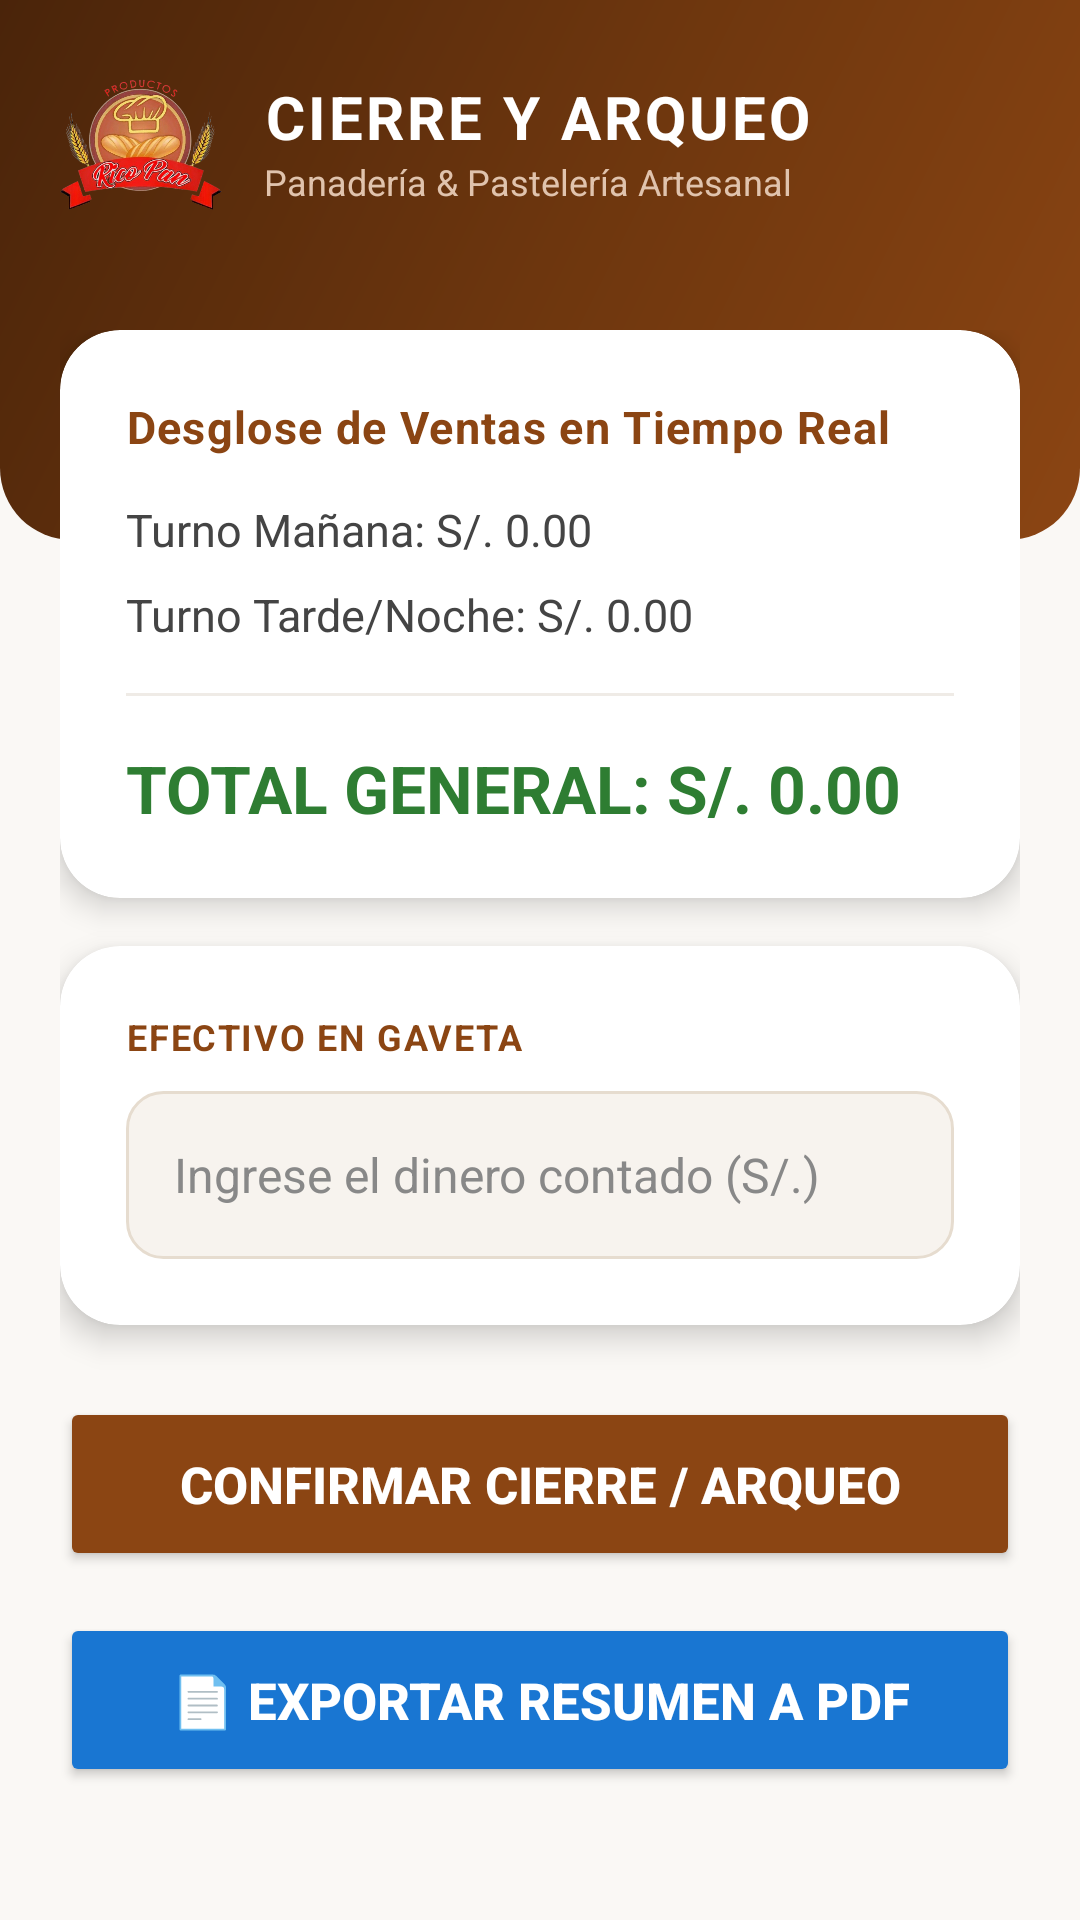

Produce the Android XML layout that renders to this screen, including the resource entries it uses.
<!-- AndroidManifest.xml: application theme Theme.Ricopan_ventas -->
<!-- res/layout/activity_cierre_caja.xml -->
<?xml version="1.0" encoding="utf-8"?>
<RelativeLayout xmlns:android="http://schemas.android.com/apk/res/android"
    xmlns:app="http://schemas.android.com/apk/res-auto"
    android:layout_width="match_parent"
    android:layout_height="match_parent"
    android:background="#FAF8F5">

    
    <View
        android:id="@+id/viewHeaderBg"
        android:layout_width="match_parent"
        android:layout_height="180dp"
        android:background="@drawable/bg_header_gradient" />

    <LinearLayout
        android:id="@+id/llHeaderTitle"
        android:layout_width="match_parent"
        android:layout_height="wrap_content"
        android:orientation="horizontal"
        android:gravity="center_vertical"
        android:paddingHorizontal="20dp"
        android:paddingTop="20dp"
        android:paddingBottom="16dp">

        <ImageView
            android:layout_width="54dp"
            android:layout_height="54dp"
            android:src="@drawable/logo_real_rico_pan"
            android:scaleType="fitCenter"
            android:layout_marginEnd="14dp"
            android:contentDescription="Logo Rico Pan" />

        <LinearLayout
            android:layout_width="0dp"
            android:layout_height="wrap_content"
            android:layout_weight="1"
            android:orientation="vertical">

            <TextView
                android:layout_width="wrap_content"
                android:layout_height="wrap_content"
                android:text="CIERRE Y ARQUEO"
                android:textSize="20sp"
                android:textStyle="bold"
                android:textColor="@android:color/white"
                android:letterSpacing="0.05"/>

            <TextView
                android:layout_width="wrap_content"
                android:layout_height="wrap_content"
                android:text="Panadería &amp; Pastelería Artesanal"
                android:textSize="12sp"
                android:textColor="#E0C3AD"/>
        </LinearLayout>
    </LinearLayout>

    <ScrollView
        android:layout_width="match_parent"
        android:layout_height="match_parent"
        android:layout_below="@id/llHeaderTitle"
        android:fillViewport="true"
        android:clipToPadding="false"
        android:padding="20dp">

        <LinearLayout
            android:layout_width="match_parent"
            android:layout_height="wrap_content"
            android:orientation="vertical">

            
            <androidx.cardview.widget.CardView
                android:layout_width="match_parent"
                android:layout_height="wrap_content"
                app:cardCornerRadius="20dp"
                app:cardElevation="6dp"
                app:cardBackgroundColor="@android:color/white"
                android:layout_marginBottom="16dp">

                <LinearLayout
                    android:layout_width="match_parent"
                    android:layout_height="wrap_content"
                    android:orientation="vertical"
                    android:padding="22dp">

                    <TextView
                        android:layout_width="wrap_content"
                        android:layout_height="wrap_content"
                        android:text="Desglose de Ventas en Tiempo Real"
                        android:textColor="#8B4513"
                        android:textStyle="bold"
                        android:textSize="15sp"
                        android:layout_marginBottom="14dp"
                        android:letterSpacing="0.03"/>

                    <TextView
                        android:id="@+id/tvVentasManana"
                        android:layout_width="wrap_content"
                        android:layout_height="wrap_content"
                        android:text="Turno Mañana: S/. 0.00"
                        android:textSize="15sp"
                        android:textColor="#444444"
                        android:layout_marginBottom="8dp"/>

                    <TextView
                        android:id="@+id/tvVentasTarde"
                        android:layout_width="wrap_content"
                        android:layout_height="wrap_content"
                        android:text="Turno Tarde/Noche: S/. 0.00"
                        android:textSize="15sp"
                        android:textColor="#444444"
                        android:layout_marginBottom="16dp"/>

                    <View
                        android:layout_width="match_parent"
                        android:layout_height="1dp"
                        android:background="#EFEBE6"
                        android:layout_marginBottom="16dp"/>

                    <TextView
                        android:id="@+id/tvTotalEsperado"
                        android:layout_width="wrap_content"
                        android:layout_height="wrap_content"
                        android:text="TOTAL GENERAL: S/. 0.00"
                        android:textColor="#2E7D32"
                        android:textStyle="bold"
                        android:textSize="22sp"/>
                </LinearLayout>
            </androidx.cardview.widget.CardView>

            
            <androidx.cardview.widget.CardView
                android:layout_width="match_parent"
                android:layout_height="wrap_content"
                app:cardCornerRadius="20dp"
                app:cardElevation="6dp"
                app:cardBackgroundColor="@android:color/white"
                android:layout_marginBottom="24dp">

                <LinearLayout
                    android:layout_width="match_parent"
                    android:layout_height="wrap_content"
                    android:orientation="vertical"
                    android:padding="22dp">

                    <TextView
                        android:layout_width="wrap_content"
                        android:layout_height="wrap_content"
                        android:text="EFECTIVO EN GAVETA"
                        android:textColor="#8B4513"
                        android:textStyle="bold"
                        android:textSize="12sp"
                        android:letterSpacing="0.05"
                        android:layout_marginBottom="10dp"/>

                    <EditText
                        android:id="@+id/etEfectivoFisico"
                        android:layout_width="match_parent"
                        android:layout_height="56dp"
                        android:hint="Ingrese el dinero contado (S/.)"
                        android:textColor="#222222"
                        android:textColorHint="#888888"
                        android:inputType="numberDecimal"
                        android:background="@drawable/bg_input_field"
                        android:paddingHorizontal="16dp"
                        android:textSize="16sp"/>
                </LinearLayout>
            </androidx.cardview.widget.CardView>

            
            <Button
                android:id="@+id/btnConfirmarCierre"
                android:layout_width="match_parent"
                android:layout_height="58dp"
                android:text="Confirmar Cierre / Arqueo"
                android:backgroundTint="#8B4513"
                android:textColor="@android:color/white"
                android:textStyle="bold"
                android:textSize="17sp"
                app:cornerRadius="14dp"
                android:layout_marginBottom="14dp"
                android:elevation="6dp"/>

            <Button
                android:id="@+id/btnExportarPDF"
                android:layout_width="match_parent"
                android:layout_height="58dp"
                android:text="📄 Exportar Resumen a PDF"
                android:backgroundTint="#1976D2"
                android:textColor="@android:color/white"
                android:textStyle="bold"
                android:textSize="17sp"
                app:cornerRadius="14dp"
                android:elevation="6dp"/>

        </LinearLayout>
    </ScrollView>
</RelativeLayout>
<!-- resources referenced by this layout -->
<resources>
  <!-- drawable bg_header_gradient (drawable) -->
  <?xml version="1.0" encoding="utf-8"?>
  <shape xmlns:android="http://schemas.android.com/apk/res/android"
      android:shape="rectangle">
      <gradient
          android:angle="135"
          android:startColor="#8B4513"
          android:centerColor="#6D360E"
          android:endColor="#4A240A" />
      <corners
          android:bottomLeftRadius="24dp"
          android:bottomRightRadius="24dp" />
  </shape>
  <!-- drawable bg_input_field (drawable) -->
  <?xml version="1.0" encoding="utf-8"?>
  <shape xmlns:android="http://schemas.android.com/apk/res/android"
      android:shape="rectangle">
      <solid android:color="#F7F3EE" />
      <corners android:radius="12dp" />
      <stroke
          android:width="1dp"
          android:color="#E6DCCF" />
  </shape>
  <!-- drawable logo_real_rico_pan: png bitmap (drawable, 315300 bytes) -->
  <style name="Theme.Ricopan_ventas" parent="Base.Theme.Ricopan_ventas" />
  <style name="Base.Theme.Ricopan_ventas" parent="Theme.Material3.DayNight.NoActionBar">
          
          
      </style>
</resources>
